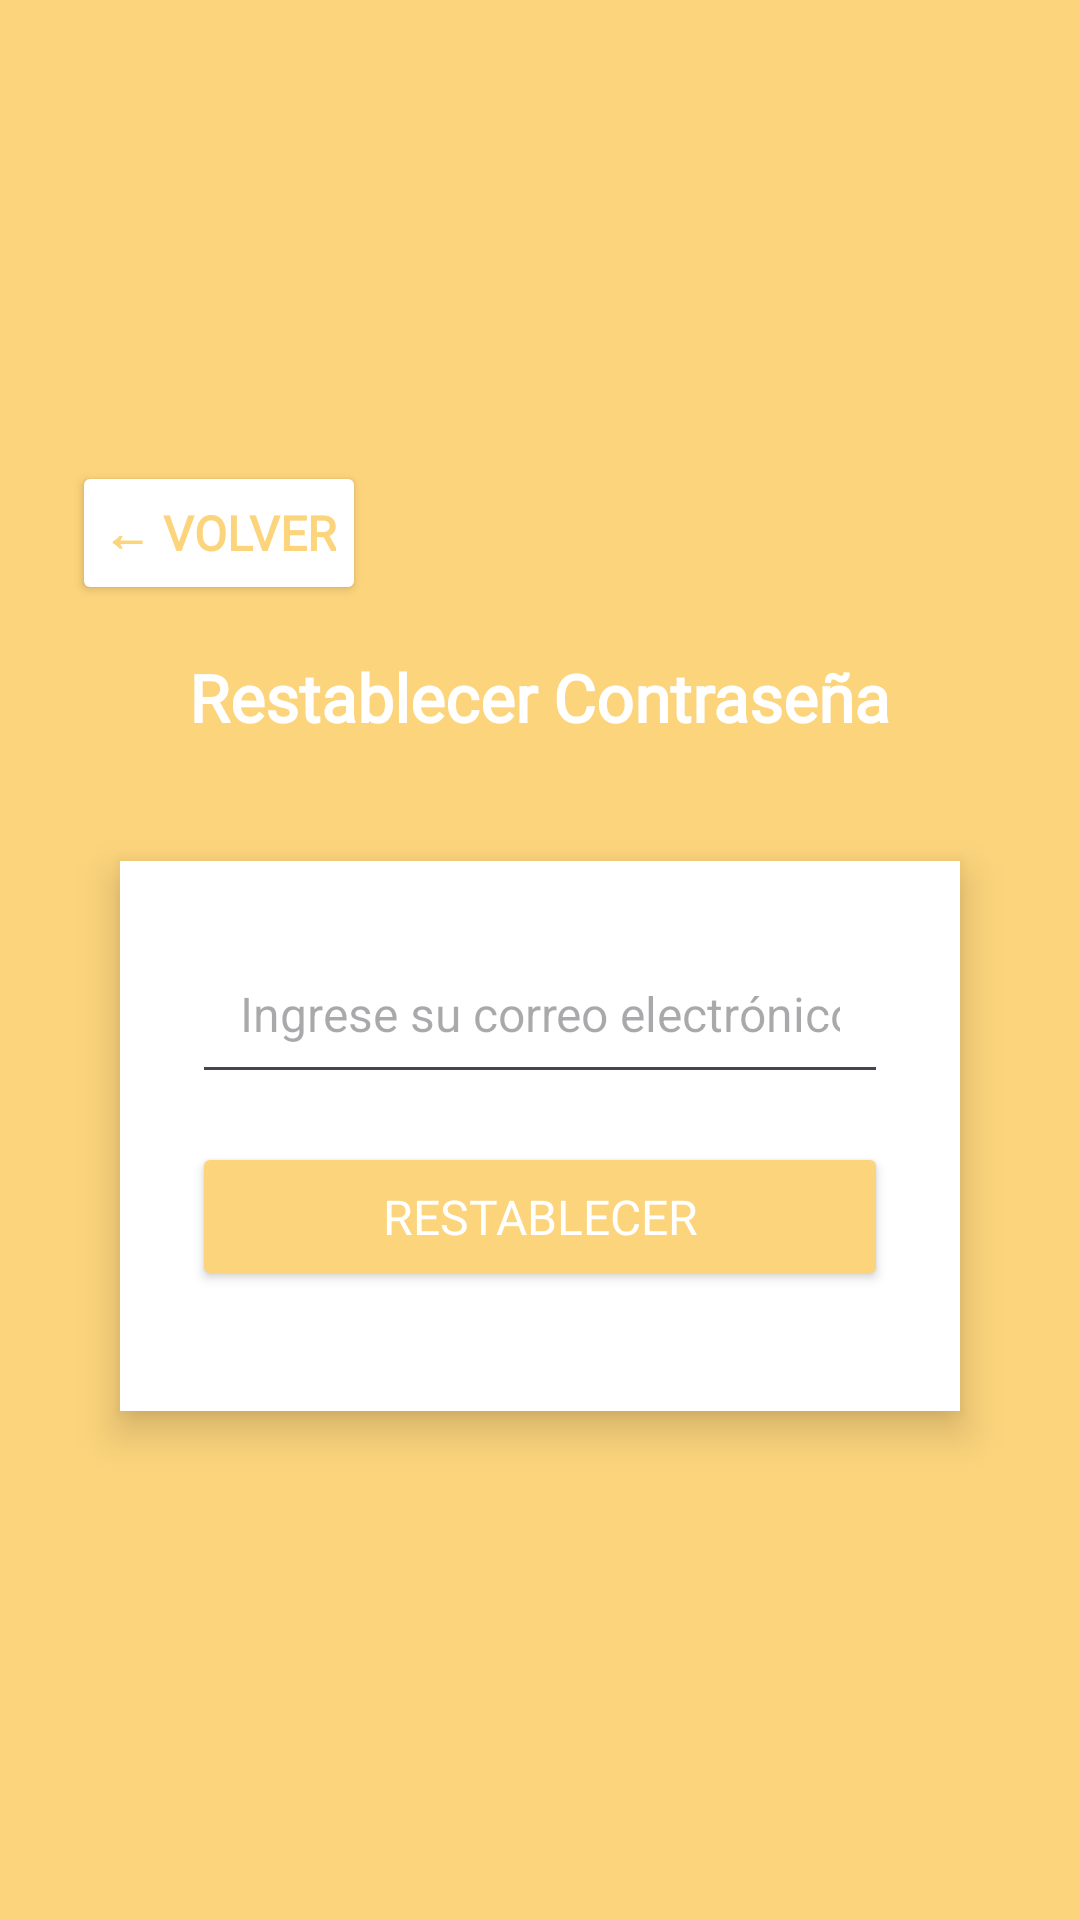

The Android layout XML behind this screen, and the referenced resources:
<!-- AndroidManifest.xml: application theme Theme.BocadilloAndroidFinal -->
<!-- res/layout/fragment_reset_password.xml -->
<?xml version="1.0" encoding="utf-8"?>
<LinearLayout xmlns:android="http://schemas.android.com/apk/res/android"
    android:layout_width="match_parent"
    android:layout_height="match_parent"
    android:orientation="vertical"
    android:gravity="center"
    android:padding="24dp"
    android:background="@color/main">

    <Button
        android:id="@+id/backButton"
        android:layout_width="wrap_content"
        android:layout_height="wrap_content"
        android:text="← Volver"
        android:padding="10dp"
        android:textStyle="bold"
        android:textSize="16sp"
        android:backgroundTint="@android:color/white"
        android:textColor="@color/main"
        android:fontFamily="@font/montserrat_bold"
        android:layout_gravity="start"
        android:layout_marginBottom="16dp" />

    <TextView
        android:layout_width="wrap_content"
        android:layout_height="wrap_content"
        android:text="Restablecer Contraseña"
        android:textColor="@android:color/white"
        android:fontFamily="@font/montserrat_bold"
        android:textSize="22sp"
        android:textStyle="bold"
        android:layout_marginBottom="24dp" />

    <LinearLayout
        android:layout_width="match_parent"
        android:layout_height="wrap_content"
        android:orientation="vertical"
        android:padding="24dp"
        android:background="@android:color/white"
        android:layout_margin="16dp"
        android:elevation="8dp"
        android:gravity="center_horizontal"
        android:layout_gravity="center"
        android:layout_marginBottom="32dp">

        <EditText
            android:id="@+id/emailEditText"
            android:layout_width="match_parent"
            android:layout_height="wrap_content"
            android:hint="Ingrese su correo electrónico"
            android:inputType="textEmailAddress"
            android:padding="16dp"
            android:textColor="@android:color/black"
            android:textSize="16sp"
            android:layout_marginBottom="16dp" />

        <Button
            android:id="@+id/resetPasswordButton"
            android:layout_width="match_parent"
            android:layout_height="wrap_content"
            android:text="Restablecer"
            android:padding="14dp"
            android:textSize="16sp"
            android:backgroundTint="@color/main"
            android:textColor="@android:color/white"
            android:layout_marginBottom="16dp"
            android:fontFamily="@font/montserrat_bold" />

        <TextView
            android:id="@+id/statusTextView"
            android:layout_width="match_parent"
            android:layout_height="wrap_content"
            android:text=""
            android:textSize="14sp"
            android:textColor="@android:color/holo_red_dark"
            android:fontFamily="@font/montserrat_bold"
            android:visibility="gone"
            android:gravity="center" />
    </LinearLayout>
</LinearLayout>
<!-- resources referenced by this layout -->
<resources>
  <color name="main">#fcd47c</color>
  <style name="Theme.BocadilloAndroidFinal" parent="Base.Theme.BocadilloAndroidFinal" />
  <style name="Base.Theme.BocadilloAndroidFinal" parent="Theme.Material3.DayNight.NoActionBar">
          
          <item name="android:statusBarColor">@color/marroncete</item>
          <item name="android:windowLightStatusBar">false</item>
  
          <item name="android:navigationBarColor">@color/marroncete</item>
          <item name="android:colorPrimary">@color/marroncete</item>
  
  
  
      </style>
  <color name="marroncete">#b9770e</color>
</resources>
